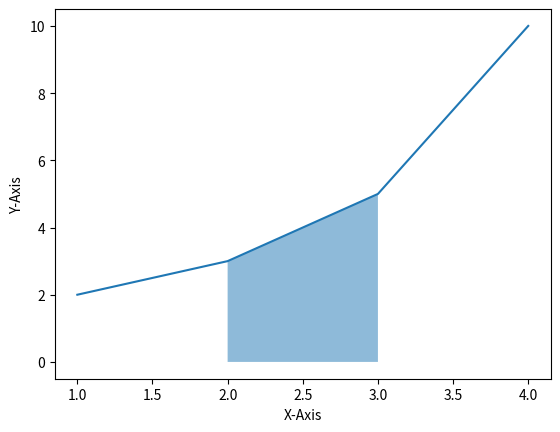

The script that saved this image:
import matplotlib.pyplot as plt

#  Matplotlib 그래프 영역 채우기
"""
fill_between() - 두 수평 방향의 곡선 사이를 채웁니다.
fill_betweenx() - 두 수직 방향의 곡선 사이를 채웁니다.
fill() - 다각형 영역을 채웁니다.
"""
x = [1, 2, 3, 4]
y = [2, 3, 5, 10]

plt.plot(x, y)
plt.xlabel('X-Axis')
plt.ylabel('Y-Axis')
# 수치는 좌표의 인덱스 값이다. x : 2~3, y: 3~5
plt.fill_between(x[1:3], y[1:3], alpha=0.5)

plt.show()
